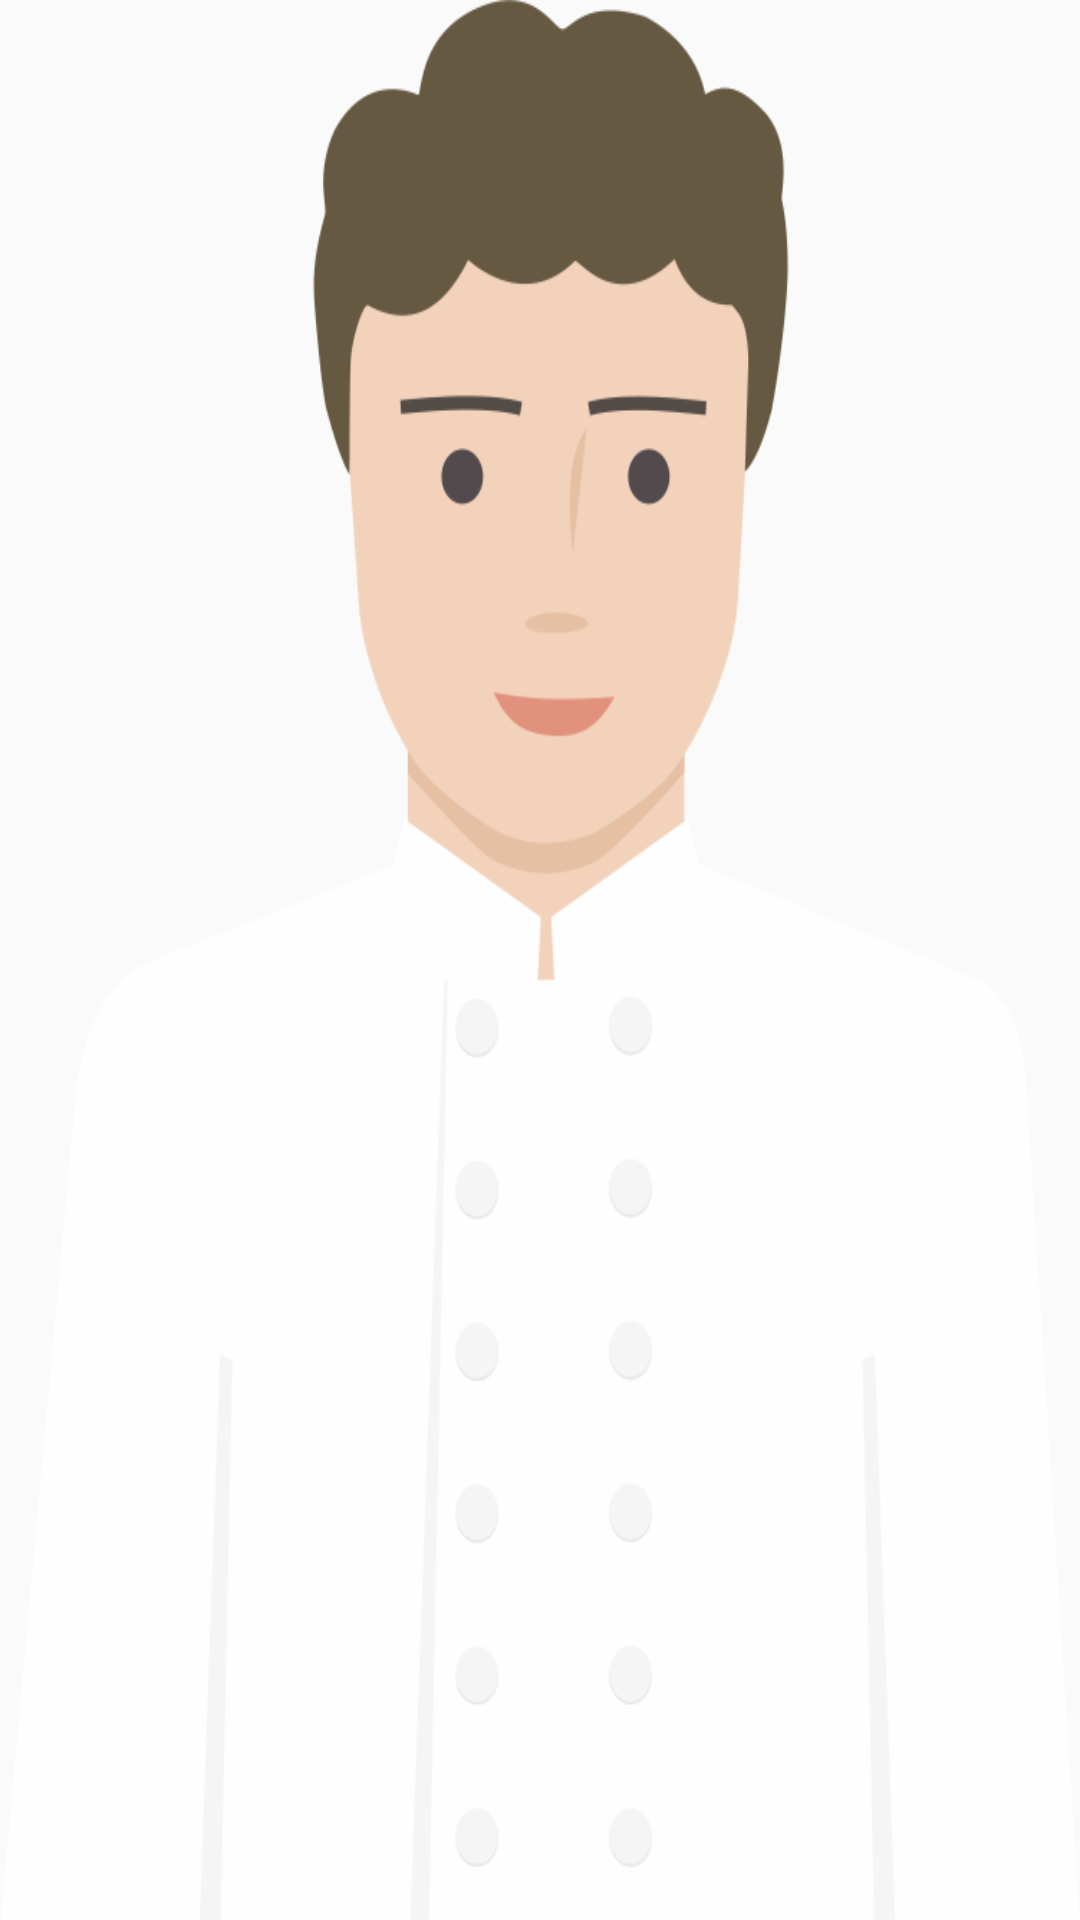

This screen was rendered from an Android layout file. Write that file and the resources it references.
<!-- AndroidManifest.xml: application theme AppTheme -->
<!-- res/layout/activity_backjubu.xml -->
<?xml version="1.0" encoding="utf-8"?>

<RelativeLayout xmlns:android="http://schemas.android.com/apk/res/android"
    xmlns:tools="http://schemas.android.com/tools"
    android:layout_width="match_parent"
    android:layout_height="match_parent"
    android:paddingBottom="@dimen/activity_vertical_margin"
    android:paddingLeft="@dimen/activity_horizontal_margin"
    android:paddingRight="@dimen/activity_horizontal_margin"
    android:paddingTop="@dimen/activity_vertical_margin"
    tools:context="com.recipe.newcle.sidedish.SidedishActivity"
    android:padding="0dp"
    android:background="@drawable/back_icon"
    android:alpha="0.8">

    <GridView
        android:layout_width="match_parent"
        android:layout_height="wrap_content"
        android:id="@+id/list_back"
        android:columnWidth="100dp"
        android:horizontalSpacing="10dp"
        android:verticalSpacing="10dp"
        android:numColumns="auto_fit"
        android:gravity="center" />
</RelativeLayout>
<!-- resources referenced by this layout -->
<resources>
  <!-- drawable back_icon: png bitmap (drawable, 38548 bytes) -->
  <style name="AppTheme" parent="Theme.AppCompat.Light.DarkActionBar">
          
          <item name="colorPrimary">#b14c4c</item>
          <item name="colorPrimaryDark">@color/colorPrimaryDark</item>
          <item name="colorAccent">@color/colorAccent</item>
      </style>
  <color name="colorPrimaryDark">#303F9F</color>
  <color name="colorAccent">#FF4081</color>
</resources>
